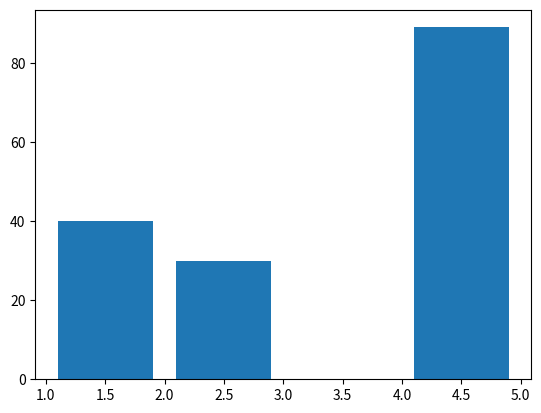

Write Python code to recreate this figure.
import matplotlib.pyplot as plt

plt.bar([1.5, 2.5,4.5],[40,30,89])
plt.show()


